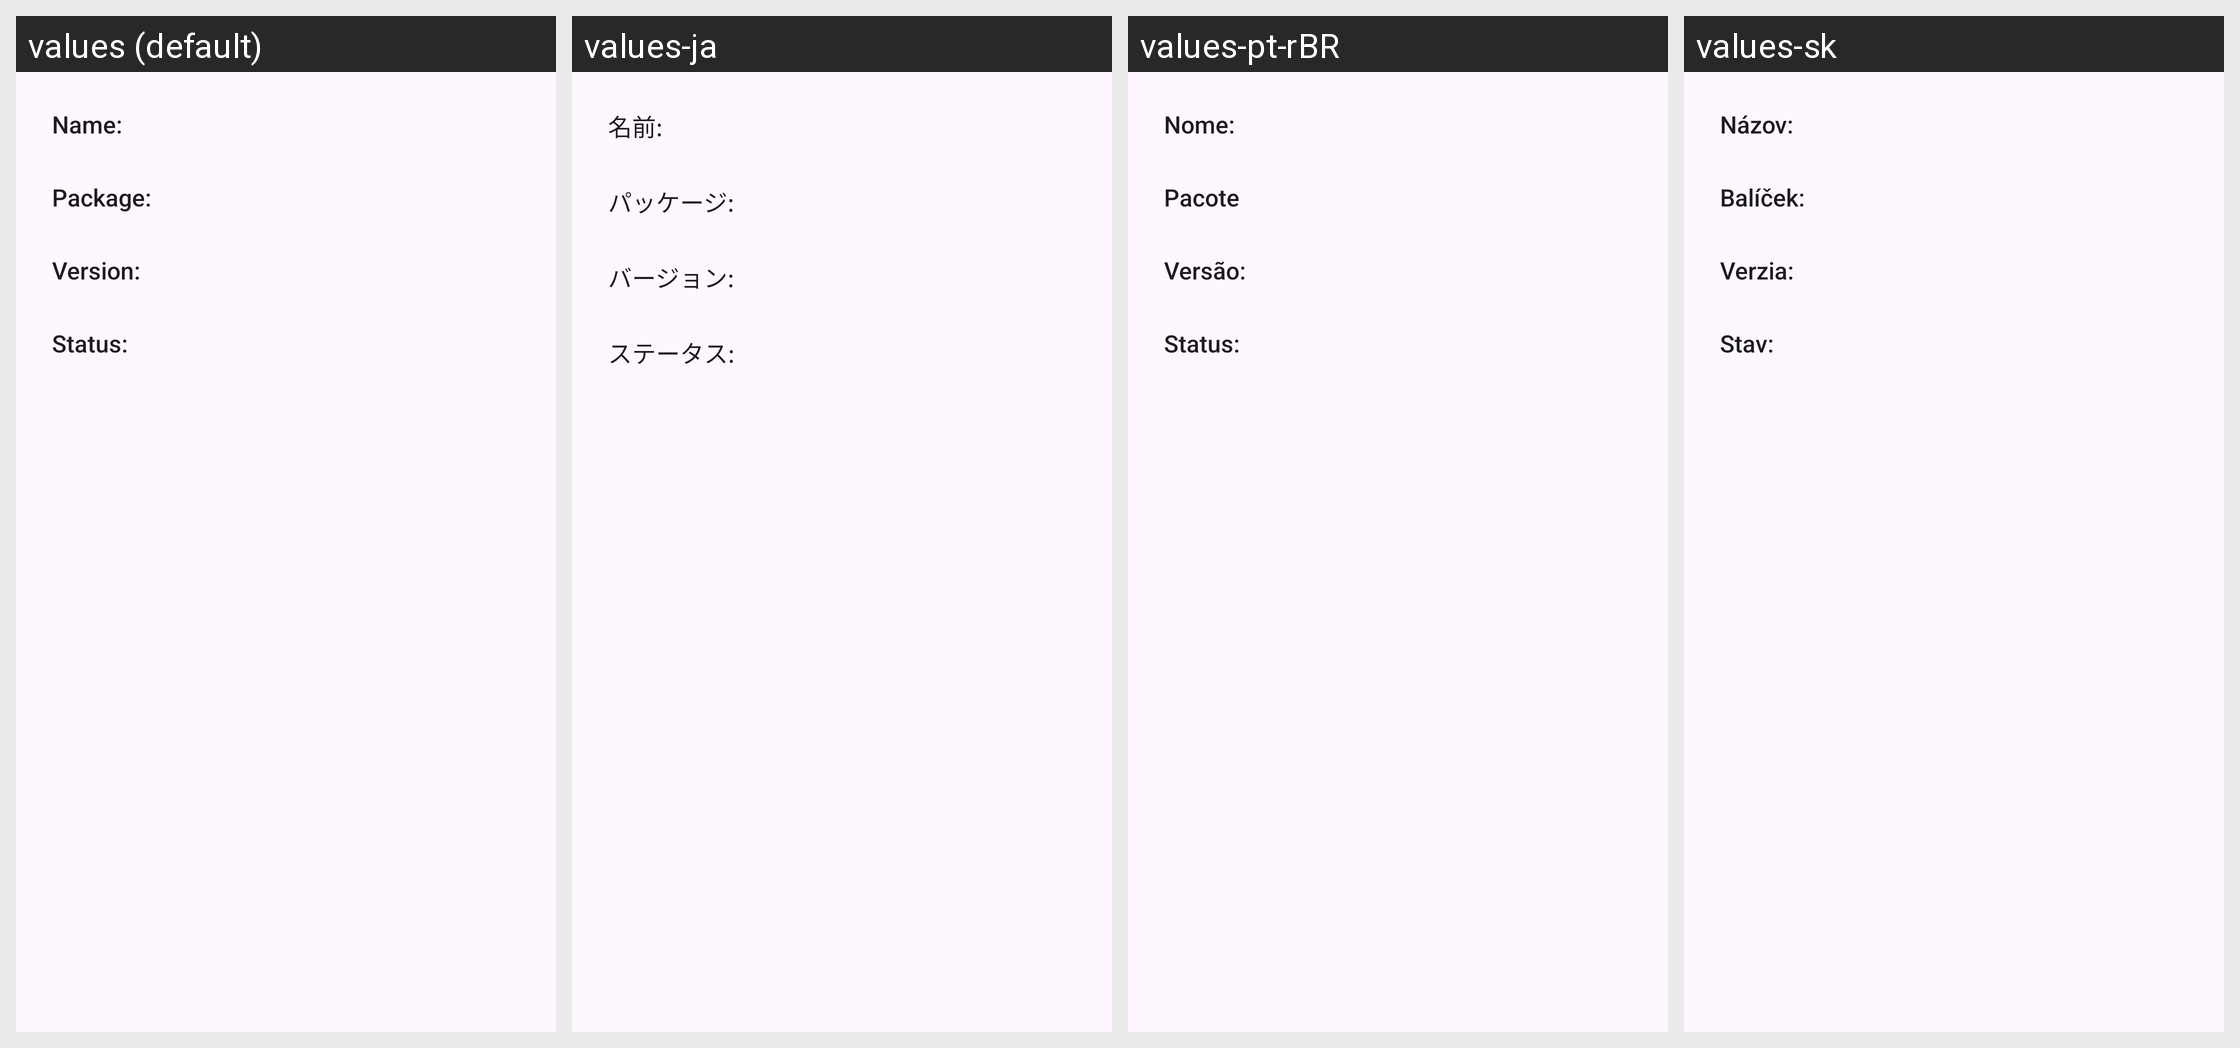

For this localized Android screen grid, give each drawn string resource with its value in every locale shown.
Android screen res/layout/app_info_dialog.xml rendered under 4 locales, left to right: values (default), values-ja, values-pt-rBR, values-sk. Device: Nexus 5 (rendered at 1080×1920; each locale shown at half size, 540×960, under a caption strip naming it); theme Theme.OmniStore.
Other locales in the repository, not shown: values-cs, values-de, values-et, values-fr, values-it, values-tr.
Strings drawn on this screen, with the default value and each locale's value (text and hints the layout hard-codes, and strings that could not be matched under every locale, appear in the picture but are not listed):

dialog_app_info_name
  values: Name:
  values-ja: 名前:
  values-pt-rBR: Nome:
  values-sk: Názov:

dialog_app_info_pkg
  values: Package:
  values-ja: パッケージ:
  values-pt-rBR: Pacote
  values-sk: Balíček:

dialog_app_info_version
  values: Version:
  values-ja: バージョン:
  values-pt-rBR: Versão:
  values-sk: Verzia:

dialog_app_info_status
  values: Status:
  values-ja: ステータス:
  values-pt-rBR: Status:
  values-sk: Stav:
